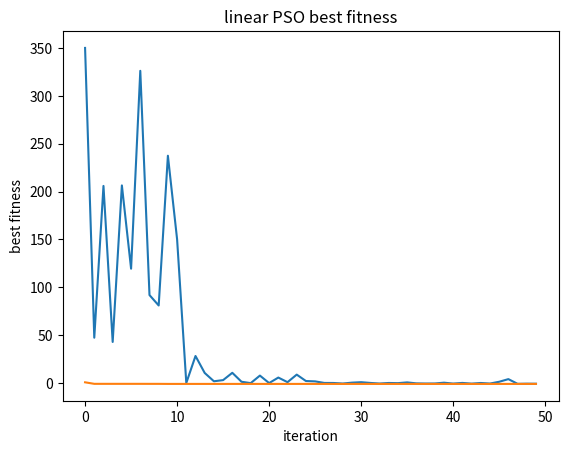

Write the Python code that produced this figure.
import random
import matplotlib.pyplot as plt


def cost(xAndY):
    x, y = xAndY
    return 4 * x**2 - 2.1 * x**4 + (x**6)/3 + x*y - 4 * y**2 + 4 * y**4


def particleCost(particle):
    x = particle.x
    y = particle.y
    return 4 * x**2 - 2.1 * x**4 + (x**6)/3 + x*y - 4 * y**2 + 4 * y**4


class Particle:
    def __init__(self):
        self.x = random.uniform(-5, 5)
        self.y = random.uniform(-5, 5)
        self.x_velocity = random.uniform(-0.5, 0.5)
        self.y_velocity = random.uniform(-0.5, 0.5)
        self.personal_best = (self.x, self.y)


def linearPSO(max_iterations, population_size, w, c):  # c = c1 = c2
    swarm = [Particle() for _ in range(population_size)]
    global_best = (swarm[0].x, swarm[0].y)
    avg_fitnesses = []
    best_fitnesses = []

    for _ in range(max_iterations):
        sum_fitness = 0

        for particle in swarm:
            curr_cost = particleCost(particle)
            sum_fitness += curr_cost

            # update personal best
            if curr_cost < cost(particle.personal_best):
                particle.personal_best = (particle.x, particle.y)

            # update global best
            if curr_cost < cost(global_best):
                global_best = (particle.x, particle.y)

            # calculate velocity
            x_personal_best, y_personal_best = particle.personal_best
            x_global_best, y_global_best = global_best

            # generate r values
            r1 = random.random()
            r2 = random.random()

            # x velocity
            x_personal_term = c * r1 * (x_personal_best - particle.x)
            x_global_term = c * r2 * (x_global_best - particle.x)
            particle.x_velocity = w * particle.x_velocity + x_personal_term + x_global_term

            # y velocity
            y_personal_term = c * r1 * (y_personal_best - particle.y)
            y_global_term = c * r2 * (y_global_best - particle.y)
            particle.y_velocity = w * particle.y_velocity + y_personal_term + y_global_term

            # calculate position
            particle.x += particle.x_velocity
            particle.y += particle.y_velocity

            # ensure position is within range
            particle.x = max(-5, particle.x)
            particle.x = min(5, particle.x)

            particle.y = max(-5, particle.y)
            particle.y = min(5, particle.y)

        avg_fitness = sum_fitness / population_size
        avg_fitnesses.append(avg_fitness)
        best_fitnesses.append(cost(global_best))

    print(best_fitnesses[-1])
    print(global_best)

    plt.plot(avg_fitnesses)
    plt.title('linear PSO average fitness')
    plt.ylabel('average fitness')
    plt.xlabel('iteration')
    plt.show()

    plt.plot(best_fitnesses)
    plt.title('linear PSO best fitness')
    plt.ylabel('best fitness')
    plt.xlabel('iteration')
    plt.show()


w = 0.792
c = 1.4944
linearPSO(50, 10, w, c)
